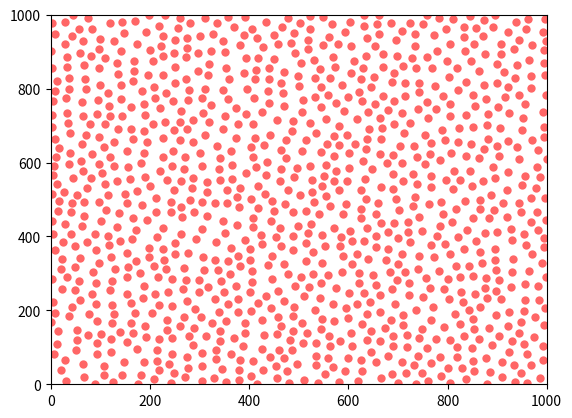

This chart was generated by the following Python code:
import numpy as np
import matplotlib.pyplot as plt

# Procedural algorithm for the generation of two-dimensional Poission-disc
# sampled ("blue") noise. For mathematical details, please see the blog
# article at https://scipython.com/blog/poisson-disc-sampling-in-python/
# [redacted]

# Choose up to k points around each reference point as candidates for a new
# sample point
k = 30

# Minimum distance between samples
r = 25

width, height = 1000, 1000

# Cell side length
a = r / np.sqrt(2)
# Number of cells in the x- and y-directions of the grid
nx, ny = int(width / a) + 1, int(height / a) + 1

# A list of coordinates in the grid of cells
coords_list = [(ix, iy) for ix in range(nx) for iy in range(ny)]
# Initilalize the dictionary of cells: each key is a cell's coordinates, the
# corresponding value is the index of that cell's point's coordinates in the
# samples list (or None if the cell is empty).
cells = {coords: None for coords in coords_list}


def get_cell_coords(pt):
	"""Get the coordinates of the cell that pt = (x,y) falls in."""

	return int(pt[0] // a), int(pt[1] // a)


def get_neighbours(coords):
	"""Return the indexes of points in cells neighbouring cell at coords.
	For the cell at coords = (x,y), return the indexes of points in the cells
	with neighbouring coordinates illustrated below: ie those cells that could
	contain points closer than r.
									 ooo
									ooooo
									ooXoo
									ooooo
									 ooo
	"""

	dxdy = [(-1, -2), (0, -2), (1, -2), (-2, -1), (-1, -1), (0, -1), (1, -1), (2, -1),
	        (-2, 0), (-1, 0), (1, 0), (2, 0), (-2, 1), (-1, 1), (0, 1), (1, 1), (2, 1),
	        (-1, 2), (0, 2), (1, 2), (0, 0)]
	neighbours = []
	for dx, dy in dxdy:
		neighbour_coords = coords[0] + dx, coords[1] + dy
		if not (0 <= neighbour_coords[0] < nx and
		        0 <= neighbour_coords[1] < ny):
			# We're off the grid: no neighbours here.
			continue
		neighbour_cell = cells[neighbour_coords]
		if neighbour_cell is not None:
			# This cell is occupied: store this index of the contained point.
			neighbours.append(neighbour_cell)
	return neighbours


def point_valid(pt):
	"""Is pt a valid point to emit as a sample?
	It must be no closer than r from any other point: check the cells in its
	immediate neighbourhood.
	"""

	cell_coords = get_cell_coords(pt)
	for idx in get_neighbours(cell_coords):
		nearby_pt = samples[idx]
		# Squared distance between or candidate point, pt, and this nearby_pt.
		distance2 = (nearby_pt[0] - pt[0]) ** 2 + (nearby_pt[1] - pt[1]) ** 2
		if distance2 < r ** 2:
			# The points are too close, so pt is not a candidate.
			return False
	# All points tested: if we're here, pt is valid
	return True


def get_point(k, refpt):
	"""Try to find a candidate point relative to refpt to emit in the sample.
	We draw up to k points from the annulus of inner radius r, outer radius 2r
	around the reference point, refpt. If none of them are suitable (because
	they're too close to existing points in the sample), return False.
	Otherwise, return the pt.
	"""
	i = 0
	while i < k:
		rho, theta = np.random.uniform(r, 2 * r), np.random.uniform(0, 2 * np.pi)
		pt = refpt[0] + rho * np.cos(theta), refpt[1] + rho * np.sin(theta)
		if not (0 < pt[0] < width and 0 < pt[1] < height):
			# This point falls outside the domain, so try again.
			continue
		if point_valid(pt):
			return pt
		i += 1
	# We failed to find a suitable point in the vicinity of refpt.
	return False


# Pick a random point to start with.
pt = (np.random.uniform(0, width), np.random.uniform(0, height))
samples = [pt]
# Our first sample is indexed at 0 in the samples list...
cells[get_cell_coords(pt)] = 0
# ... and it is active, in the sense that we're going to look for more points
# in its neighbourhood.
active = [0]

nsamples = 1
# As long as there are points in the active list, keep trying to find samples.
while active:
	# choose a random "reference" point from the active list.
	idx = np.random.choice(active)
	refpt = samples[idx]
	# Try to pick a new point relative to the reference point.
	pt = get_point(k, refpt)
	if pt:
		# Point pt is valid: add it to the samples list and mark it as active
		samples.append(pt)
		nsamples += 1
		active.append(len(samples) - 1)
		cells[get_cell_coords(pt)] = len(samples) - 1
	else:
		# We had to give up looking for valid points near refpt, so remove it
		# from the list of "active" points.
		active.remove(idx)



plt.scatter(*zip(*samples), color='r', alpha=0.6, lw=0)
plt.xlim(0, width)
plt.ylim(0, height)
#plt.axis('off')
#plt.savefig('poisson.png')
plt.show()